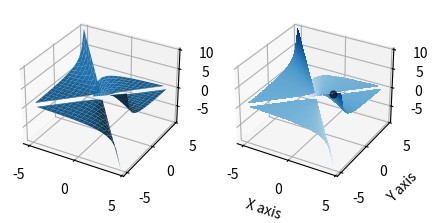
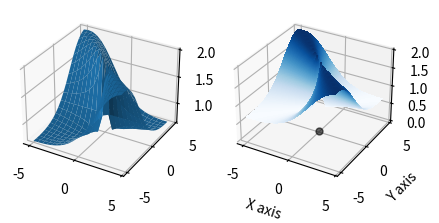
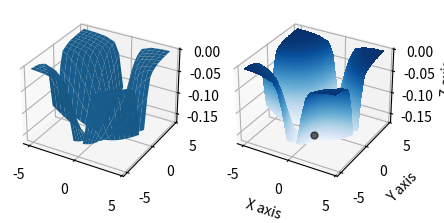
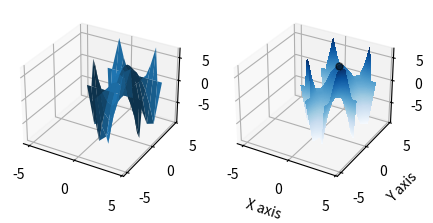
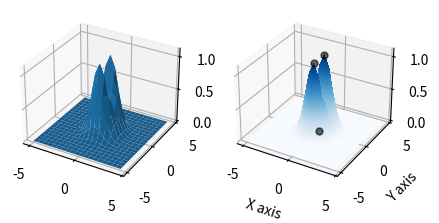

Write the Python code that produced these figures, in order.
import matplotlib.pyplot as plt 
import matplotlib
from mpl_toolkits.mplot3d import axes3d
import numpy as np

plt.style.use('_mpl-gallery')

# Define Globally for all functions
x = np.arange(-5, 5, 0.5)
y = np.arange(-5, 5, 0.5)
x, y = np.meshgrid(x, y)

def f(X,Y):
    return (X**2 - X*Y)/(X**2 - Y**2)

def g(X,Y):
    return (X**2 + Y**2)/(X**2 + X*Y + Y**2)

def h(X,Y):
    return (np.sin(X + X*Y) - X - X*Y)/(X**3 * (Y+1)**3)
def f1(X,Y):
    return 8*X*Y - 4*Y*X**2 - 2*X*Y**2 + (X**2)*Y**2
def g1(X,Y):
    return (X**2+3*Y**2)*(np.e)**(-X**2-Y**2)
                                  

# Limit 1.1
def makePlot(function, xlim, ylim, limval, a, b, extra=None, extra1=None):
    Z = function
    # make window wide enough to fit multiple graphs
    fig = plt.figure(figsize=plt.figaspect(0.5))

    # first plot
    ax = fig.add_subplot(1, 2, 1, projection='3d')
    Z = np.ma.masked_where((Z > 10) | (Z < -10), Z)
    # fig, ax = plt.subplots(subplot_kw={"projection": "3d"})
    ax.plot_surface(a, b, Z)


    # second subplot
    ax = fig.add_subplot(1, 2, 2, projection='3d')
    Z = np.ma.masked_where((Z > 10) | (Z < -10), Z)
    ax.contourf(a,b,Z, 200)


    ax.plot([xlim], [ylim], [limval], markerfacecolor='k', markeredgecolor='k', marker='o', markersize=5, alpha=0.6)
    if extra is not None:
        ax.plot(extra[0], extra[1], extra[2] , markerfacecolor='k', markeredgecolor='k', marker='o', markersize=5, alpha=0.6)
    if extra1 is not None:
        ax.plot(extra1[0], extra1[1], extra1[2] , markerfacecolor='k', markeredgecolor='k', marker='o', markersize=5, alpha=0.6)
    
    ax.set_xlabel("X axis")
    ax.set_ylabel("Y axis")
    ax.set_zlabel("Z axis")
    plt.show()


makePlot(f(x,y),1,1,0.5,x,y)
input("Press enter to continue")
makePlot(g(x,y), 0, 0, 0, x, y)
input("Press enter to continue")
makePlot(h(x,y), 0,-1, -1/6, x, y)

x1 = np.arange(0,2,0.5)
y1 = np.arange(0,4,0.5)
x1, y1 = np.meshgrid(x1, y1)

input("Second part: Press Enter to continue")
makePlot(f1(x,y),1,2,4,x,y)
input("Press Enter to continue:")
makePlot(g1(x,y),0,0,0,x,y,[0,1,1.1036],[0,-1,1.1036])